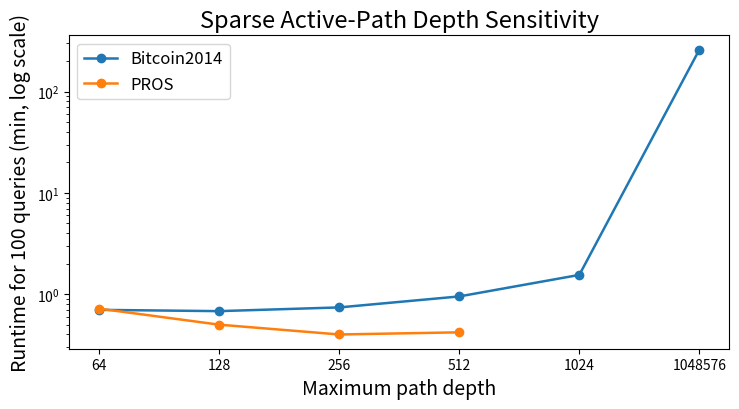

The matplotlib source for this figure:
# -*- coding: UTF-8 -*-
'''
@Project ：COMPARISON
@File    ：dp_compared_on_bit2014.py
@IDE     ：PyCharm 
@Author  ：Winston·H DONG
@Date    ：2026/5/4 22:13 
'''
import matplotlib.pyplot as plt

# x-axis labels
depths = ["64", "128", "256", "512", "1024", "1048576"]

# runtime in minutes for 100 queries
test_runtime = [0.70, 0.68, 0.74, 0.95, 1.55, 260.0]
pros_runtime = [0.72, 0.50, 0.40, 0.42, None, None]

fig, ax = plt.subplots(figsize=(7.5, 4.2))

# plot lines
ax.plot(depths, test_runtime, marker="o", linewidth=1.8, label="Bitcoin2014")
ax.plot(depths, pros_runtime, marker="o", linewidth=1.8, label="PROS")

# log-scale y-axis
ax.set_yscale("log")

# title and labels
ax.set_title("Sparse Active-Path Depth Sensitivity", fontsize=17)
ax.set_xlabel("Maximum path depth", fontsize=14)
ax.set_ylabel("Runtime for 100 queries (min, log scale)", fontsize=14)

# legend and grid
ax.legend(fontsize=12, loc="upper left")
ax.grid(False)

plt.tight_layout()
plt.savefig("sparse_active_path_depth_sensitivity.png", dpi=300, bbox_inches="tight")
plt.show()
